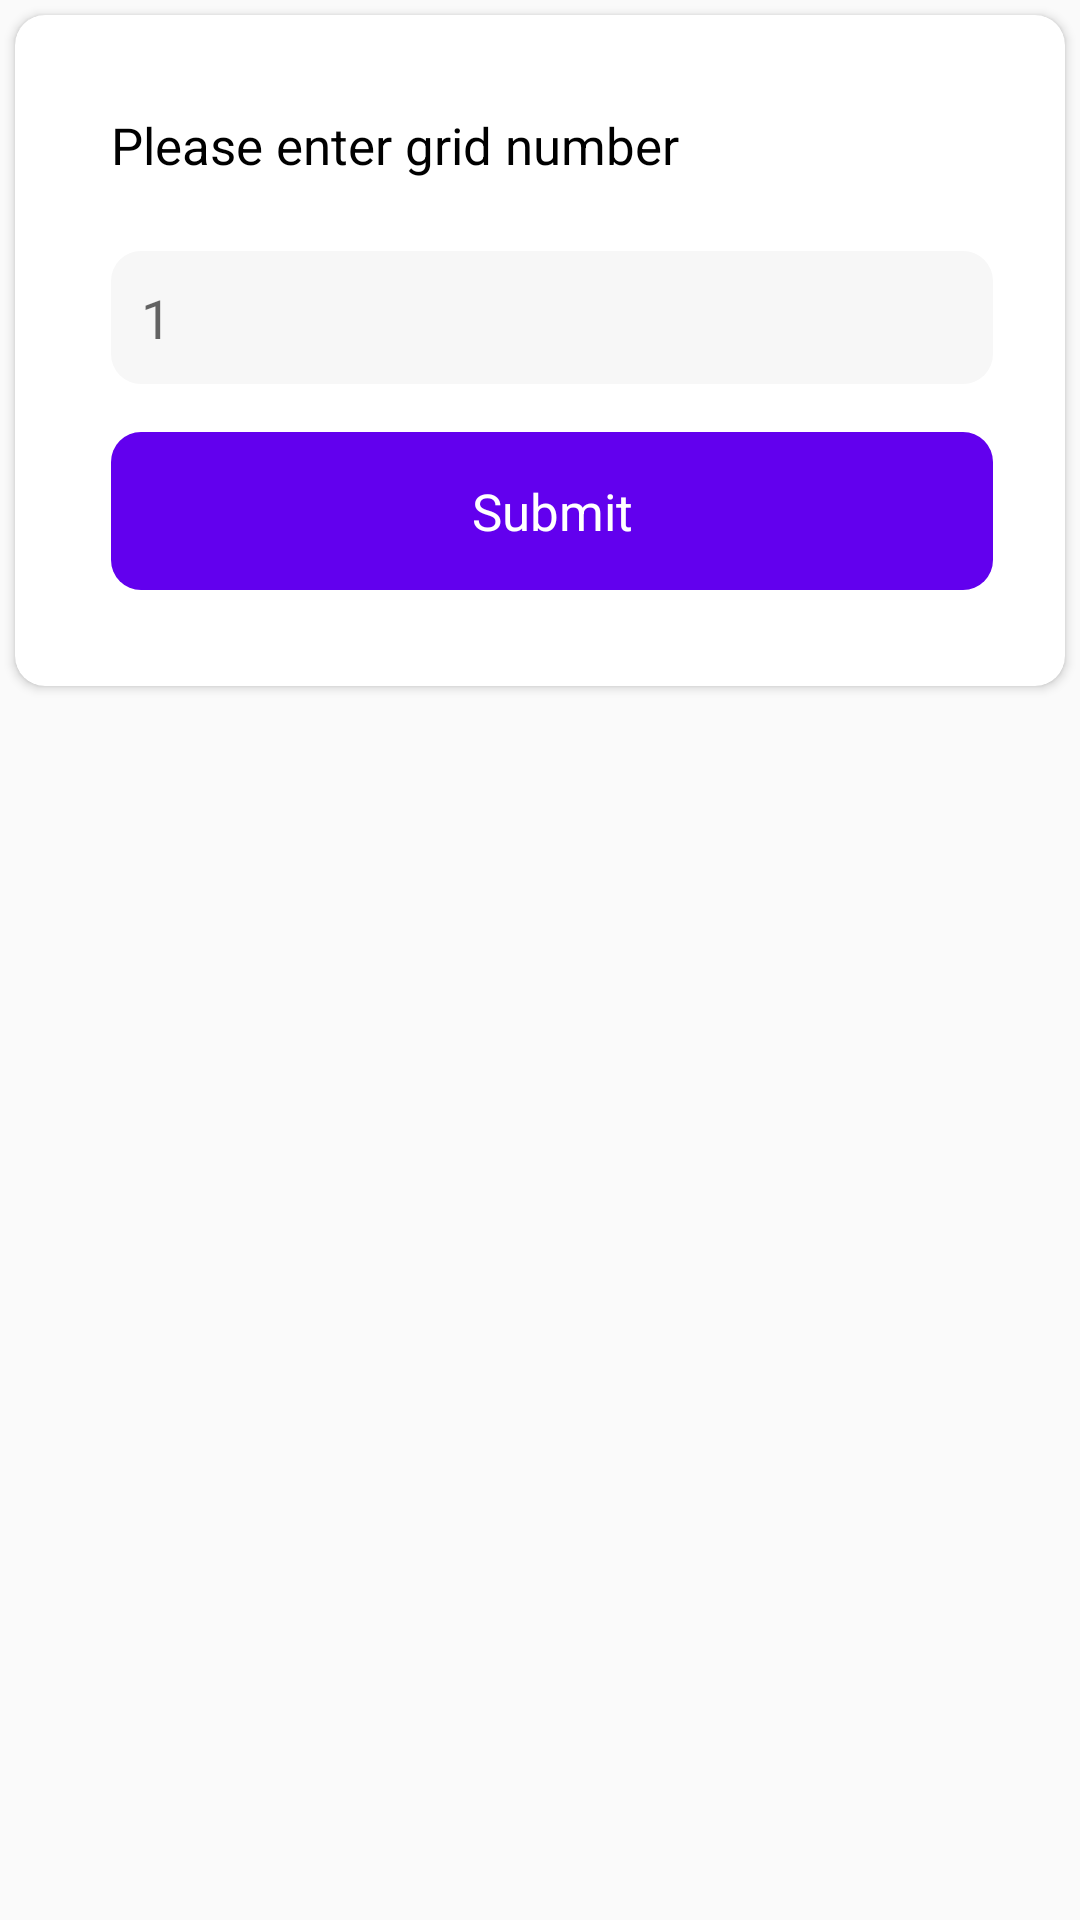

Produce the Android XML layout that renders to this screen, including the resource entries it uses.
<!-- AndroidManifest.xml: application theme AppTheme -->
<!-- res/layout/alert_grid_selection.xml -->
<?xml version="1.0" encoding="utf-8"?>
<RelativeLayout xmlns:android="http://schemas.android.com/apk/res/android"
    xmlns:app="http://schemas.android.com/apk/res-auto"
    android:layout_width="match_parent"
    android:layout_height="wrap_content">

    <androidx.cardview.widget.CardView
        android:layout_width="match_parent"
        android:layout_height="wrap_content"
        android:layout_alignParentTop="true"
        android:layout_margin="5dp"
        app:cardCornerRadius="10dp">

        <androidx.constraintlayout.widget.ConstraintLayout
            android:layout_width="match_parent"
            android:layout_height="wrap_content">

            <TextView
                android:id="@+id/title"
                style="@style/TVMBStyle"
                android:layout_width="0dp"
                android:layout_height="wrap_content"
                android:layout_marginStart="32dp"
                android:layout_marginTop="32dp"
                android:layout_marginEnd="24dp"
                android:text="Please enter grid number"
                android:textSize="17sp"
                app:layout_constraintEnd_toEndOf="parent"
                app:layout_constraintStart_toStartOf="parent"
                app:layout_constraintTop_toTopOf="parent" />

            <androidx.constraintlayout.widget.ConstraintLayout
                android:id="@+id/constraintLayout15"
                android:layout_width="0dp"
                android:layout_marginTop="24dp"
                android:layout_height="wrap_content"
                android:background="@drawable/input_field_selector"
                app:layout_constraintEnd_toEndOf="@+id/title"
                app:layout_constraintStart_toStartOf="@+id/title"
                app:layout_constraintTop_toBottomOf="@+id/title">

                <EditText
                    android:id="@+id/reason"
                    android:layout_width="match_parent"
                    android:layout_height="wrap_content"
                    android:background="@null"
                    android:gravity="start"
                    android:hint="1"
                    android:inputType="numberSigned"
                    android:padding="10dp"
                    android:text=""
                    app:layout_constraintBottom_toBottomOf="parent"
                    app:layout_constraintEnd_toEndOf="parent"
                    app:layout_constraintStart_toStartOf="parent"
                    app:layout_constraintTop_toTopOf="parent" />
            </androidx.constraintlayout.widget.ConstraintLayout>

            <TextView
                android:id="@+id/submit"
                style="@style/TVMBStyle"
                android:layout_width="0dp"
                android:layout_height="wrap_content"
                android:layout_marginTop="16dp"
                android:layout_marginBottom="32dp"
                android:background="@drawable/input_background_solid_red"
                android:gravity="center"
                android:paddingVertical="15dp"
                android:text="Submit"
                android:textColor="@color/white"
                app:layout_constraintBottom_toBottomOf="parent"
                app:layout_constraintEnd_toEndOf="@+id/title"
                app:layout_constraintStart_toStartOf="@+id/title"
                app:layout_constraintTop_toBottomOf="@+id/constraintLayout15"
                app:layout_constraintVertical_bias="0.0" />
        </androidx.constraintlayout.widget.ConstraintLayout>
    </androidx.cardview.widget.CardView>

</RelativeLayout>
<!-- resources referenced by this layout -->
<resources>
  <color name="white">#FFFFFFFF</color>
  <!-- drawable input_background_solid_red (drawable) -->
  <?xml version="1.0" encoding="utf-8"?>
  <shape xmlns:android="http://schemas.android.com/apk/res/android"
      android:shape="rectangle">
  
  
      <corners
          android:radius="10dp"/>
  
      <solid
          android:color="@color/purple_500"/>
  
  </shape>
  <!-- drawable input_field_selector (drawable) -->
  <?xml version="1.0" encoding="utf-8"?>
  <selector xmlns:android="http://schemas.android.com/apk/res/android">
      <item
          android:state_focused="true"
          android:drawable="@drawable/input_selected_background"/>
  
      <item android:drawable="@drawable/input_unselect_background"
          android:state_focused="false"/>
  
  </selector>
  <style name="TVMBStyle" parent="android:Widget.TextView">
          <item name="android:textColor">@color/black</item>
          <item name="android:layout_width">wrap_content</item>
          <item name="android:layout_height">wrap_content</item>
          <item name="android:textSize">17sp</item>
      </style>
  <style name="AppTheme" parent="Theme.AppCompat.Light.NoActionBar">
          
          <item name="colorPrimary">@color/purple_500</item>
          <item name="colorPrimaryVariant">@color/purple_700</item>
          <item name="colorOnPrimary">@color/white</item>
          
          <item name="colorSecondary">@color/teal_200</item>
          <item name="colorSecondaryVariant">@color/teal_700</item>
          <item name="colorOnSecondary">@color/purple_500</item>
          
          <item name="android:statusBarColor" tools:targetApi="l">?attr/colorPrimaryVariant</item>
          
      </style>
  <color name="purple_500">#FF6200EE</color>
  <!-- drawable input_selected_background (drawable) -->
  <?xml version="1.0" encoding="utf-8"?>
  <shape xmlns:android="http://schemas.android.com/apk/res/android"
      android:shape="rectangle">
  
  
      <corners
          android:radius="10dp"/>
  
      <stroke android:color="@color/black" android:width="1dp"/>
  
      <solid
          android:color="@color/grey_100"/>
  
  </shape>
  <!-- drawable input_unselect_background (drawable) -->
  <?xml version="1.0" encoding="utf-8"?>
  <shape xmlns:android="http://schemas.android.com/apk/res/android"
      android:shape="rectangle">
  
      <stroke android:color="@android:color/transparent" android:width="0dp"/>
  
      <corners
          android:radius="10dp"/>
      <solid
          android:color="@color/grey_100"/>
  
  </shape>
  <color name="black">#FF000000</color>
  <color name="purple_700">#FF3700B3</color>
  <color name="teal_200">#FF03DAC5</color>
  <color name="teal_700">#FF018786</color>
  <color name="grey_100">#F7F7F7</color>
</resources>
